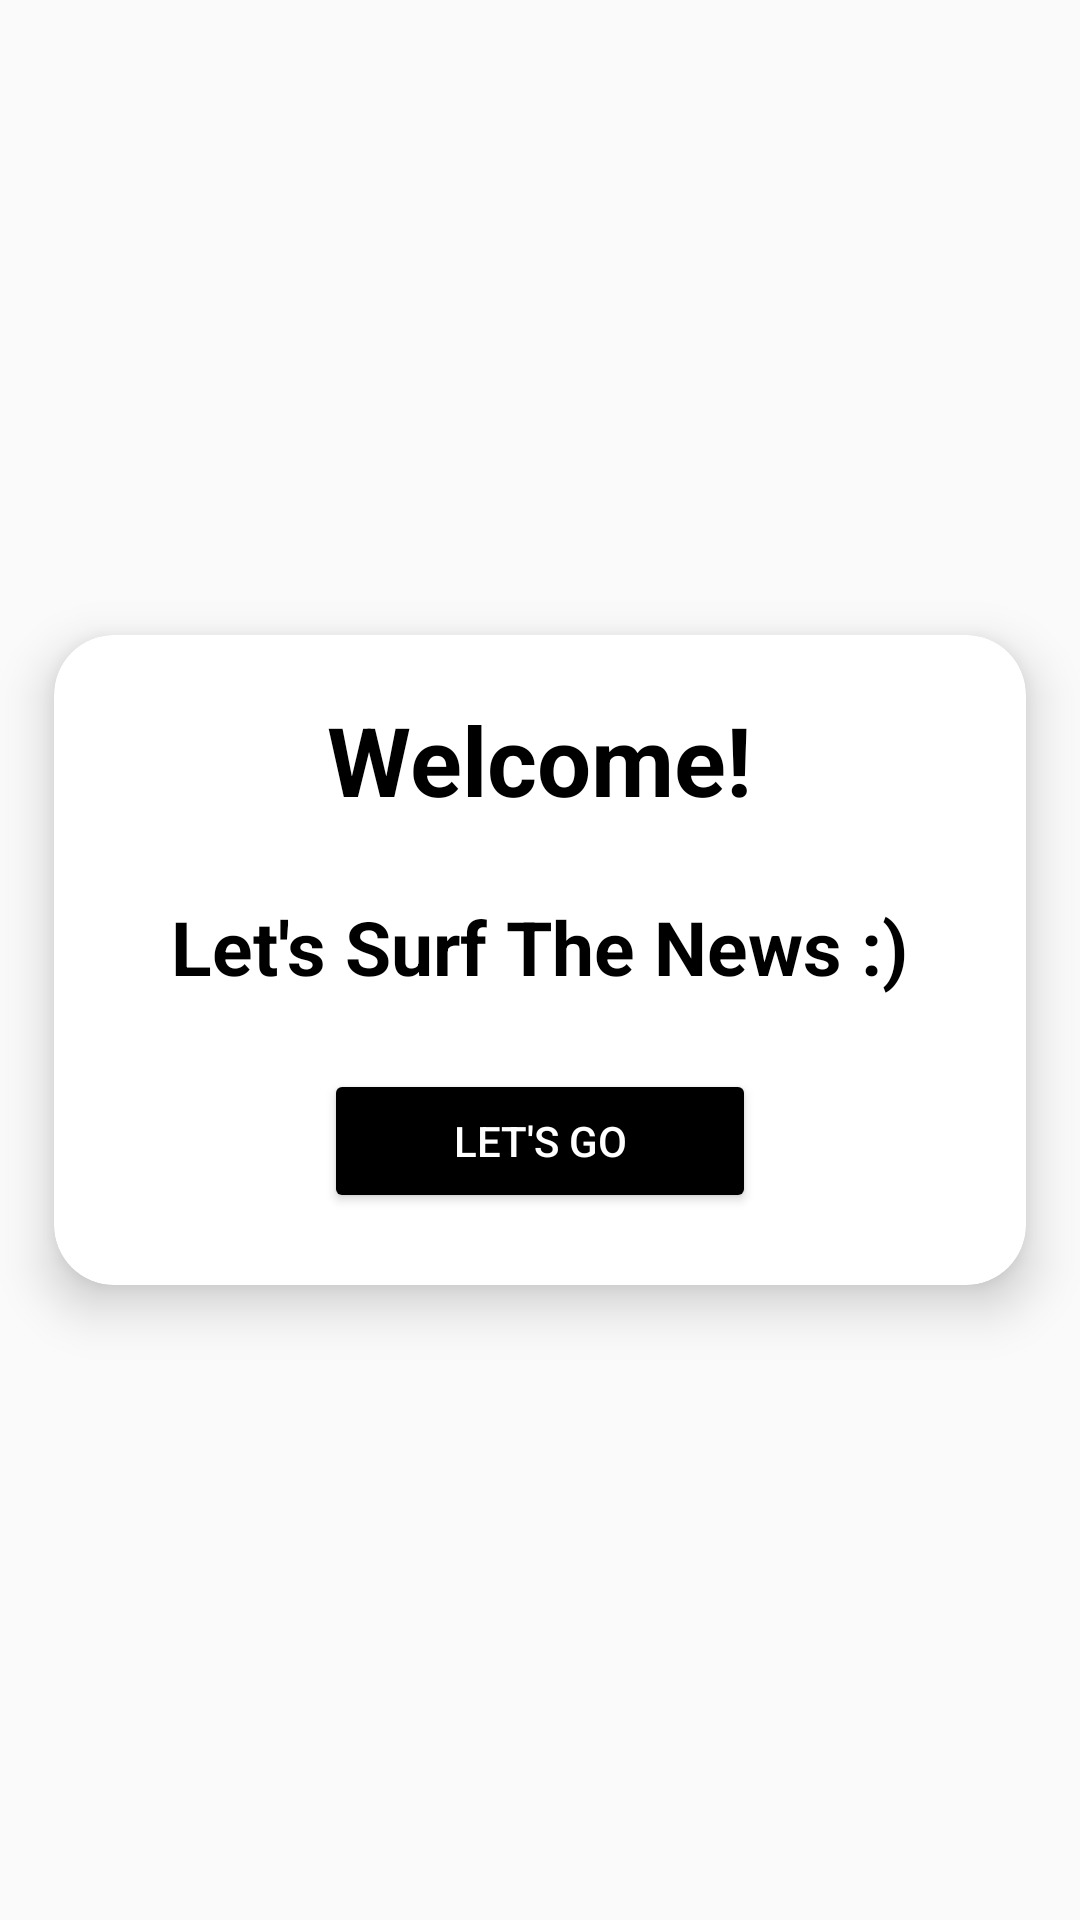

Layout XML and referenced resources for this Android screen:
<!-- AndroidManifest.xml: application theme Theme.TheNewsApp -->
<!-- res/layout/activity_main.xml -->
<?xml version="1.0" encoding="utf-8"?>
<LinearLayout xmlns:android="http://schemas.android.com/apk/res/android"
    xmlns:app="http://schemas.android.com/apk/res-auto"
    xmlns:tools="http://schemas.android.com/tools"
    android:layout_width="match_parent"
    android:layout_height="match_parent"
    tools:context=".MainActivity"
    android:background="@drawable/ic_travel_background"
    android:gravity="center">

    <androidx.cardview.widget.CardView
        android:layout_width="match_parent"
        android:layout_height="wrap_content"
        app:cardElevation="10dp"
        app:cardCornerRadius="20dp"
        android:background="@color/white"
        app:cardMaxElevation="12dp"
        app:cardPreventCornerOverlap="true"
        app:cardUseCompatPadding="true">

        <LinearLayout
            android:layout_width="match_parent"
            android:layout_height="wrap_content"
            android:orientation="vertical"
            android:gravity="center">

            <TextView
                android:layout_marginTop="20dp"
                android:layout_width="wrap_content"
                android:layout_height="wrap_content"
                android:text="Welcome!"
                android:textStyle="bold"
                android:textSize="32sp"
                android:textColor="@color/black"
                android:layout_marginBottom="24dp"/>


            <TextView
                android:layout_width="wrap_content"
                android:layout_height="wrap_content"
                android:text="Let's Surf The News :)"
                android:textStyle="bold"
                android:textSize="25sp"
                android:textColor="@color/black"
                android:layout_marginBottom="24dp"/>

            <Button
                android:id="@+id/moveAhead"
                android:layout_width="144dp"
                android:layout_height="48dp"
                android:textColor="@color/white"
                android:text="Let's Go"
                android:backgroundTint="@color/black"
                android:layout_marginBottom="24dp"/>

        </LinearLayout>

    </androidx.cardview.widget.CardView>



</LinearLayout>
<!-- resources referenced by this layout -->
<resources>
  <color name="black">#FF000000</color>
  <color name="white">#FFFFFFFF</color>
  <style name="Theme.TheNewsApp" parent="Theme.AppCompat.Light.DarkActionBar">
          
          <item name="colorPrimary">@color/grey_500</item>
          <item name="colorPrimaryVariant">@color/grey_500</item>
          <item name="colorOnPrimary">@color/white</item>
          
          <item name="colorSecondary">@color/teal_200</item>
          <item name="colorSecondaryVariant">@color/teal_700</item>
          <item name="colorOnSecondary">@color/black</item>
          
          <item name="android:statusBarColor">?attr/colorPrimary</item>
          
      </style>
  <color name="grey_500">#404040</color>
  <color name="teal_200">#FF03DAC5</color>
  <color name="teal_700">#FF018786</color>
</resources>
